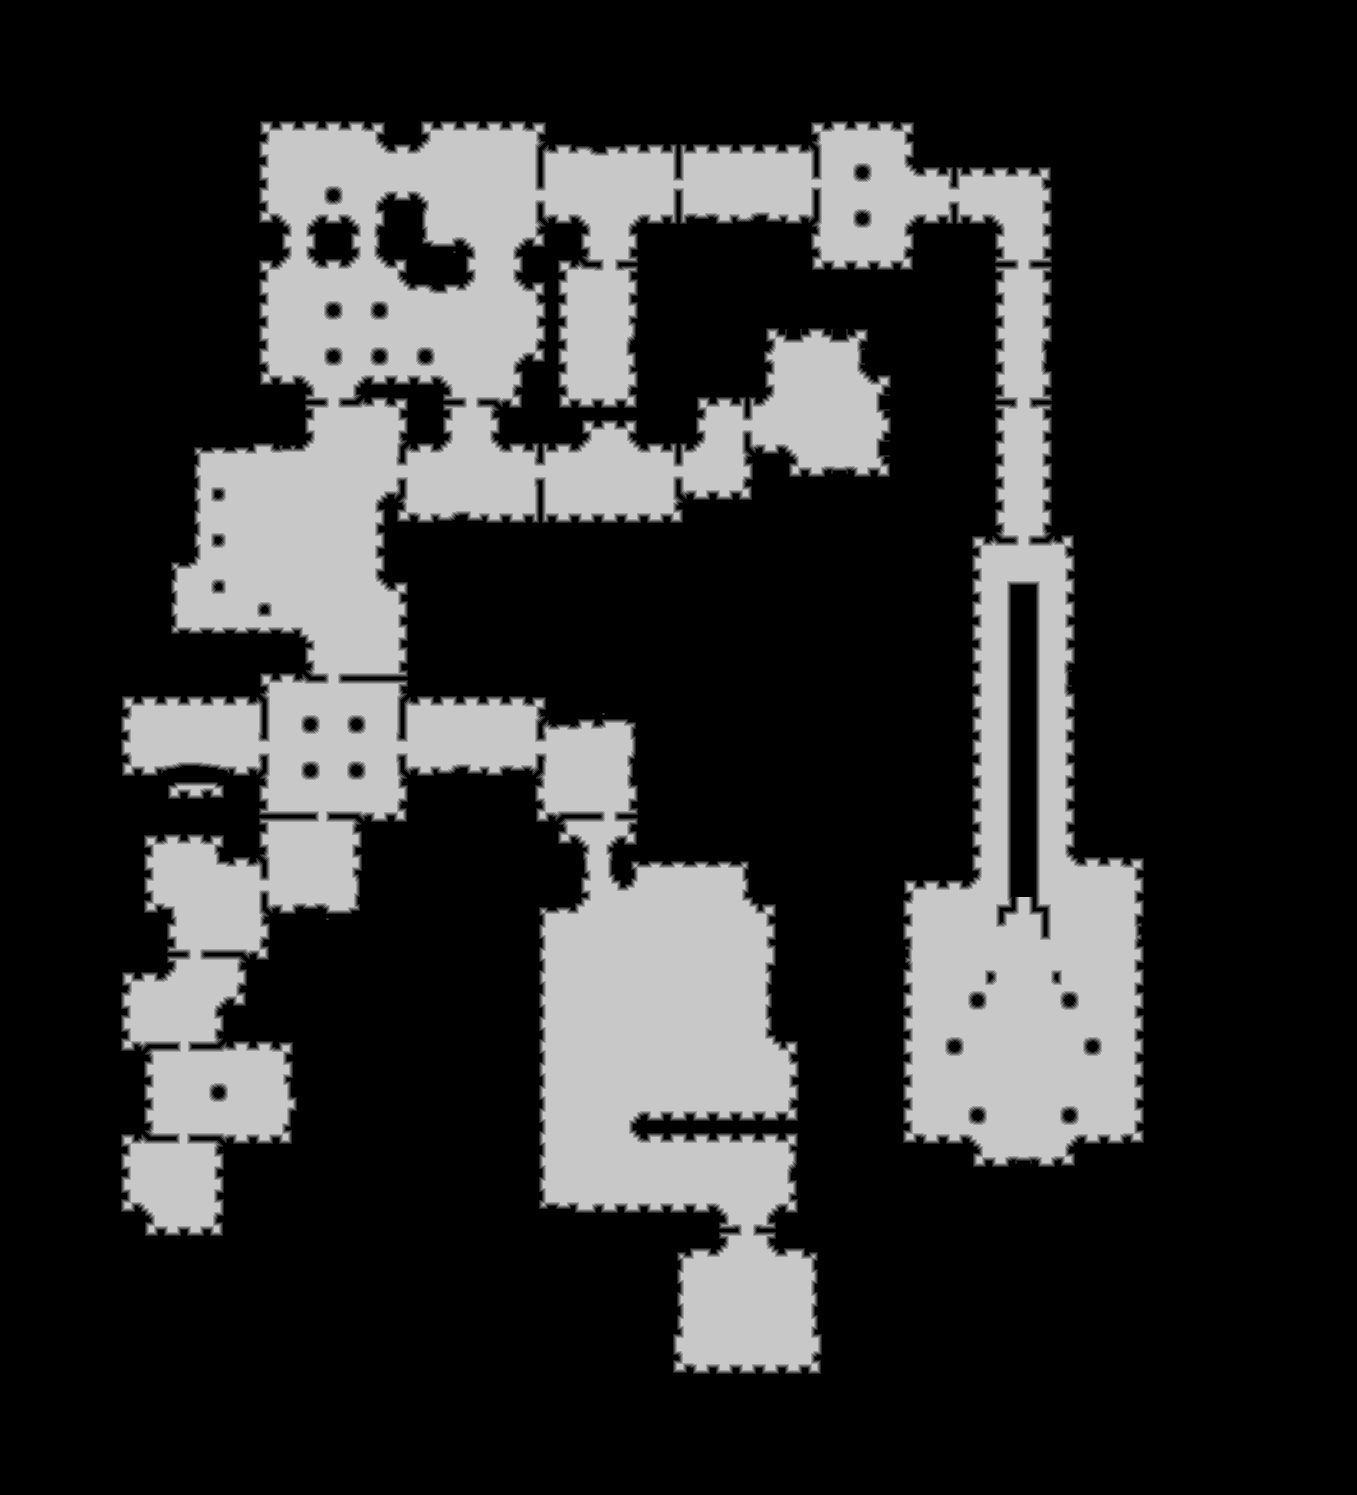

The data file committed next to this chart (first rows):
source	tdt_hull ranged
truth	truth_4212ec933f0.tsv
width	1357
height	1495
nibble	0	1501818
nibble	1	23776
nibble	2	23675
nibble	3	23638
nibble	4	23482
nibble	5	432326
